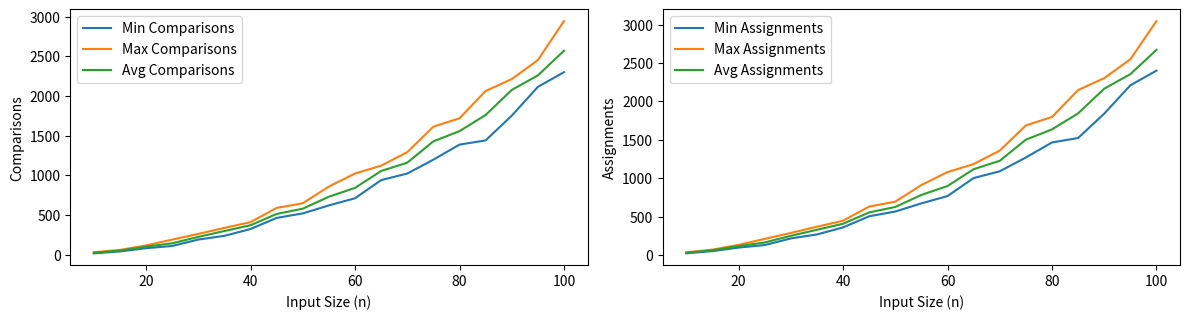

Generate this figure with matplotlib:
# importing libraries 
import random
import matplotlib.pyplot as plt
import numpy as np

# Insertion_sort
def insertion_sort(arr):
    comparisons = 0
    assignments = 0

    for i in range(1, len(arr)):
        key = arr[i]
        j = i - 1

        while j >= 0 and key < arr[j]:
            comparisons += 1
            arr[j + 1] = arr[j]
            assignments += 1
            j -= 1

        arr[j + 1] = key
        assignments += 1

    return comparisons, assignments
# functionn to generate random data
def generate_random_data(n):
    return [random.randint(1, 1000) for _ in range(n)]

def run_insertion_sort_experiment(n_values):
    min_comparisons = []
    max_comparisons = []
    avg_comparisons = []

    min_assignments = []
    max_assignments = []
    avg_assignments = []

    for n in n_values:
        comparisons_list = []
        assignments_list = []

        for _ in range(10):  # Repeat each experiment 10 times
            data = generate_random_data(n)
            comparisons, assignments = insertion_sort(data.copy())
            comparisons_list.append(comparisons)
            assignments_list.append(assignments)

        min_comparisons.append(min(comparisons_list))
        max_comparisons.append(max(comparisons_list))
        avg_comparisons.append(np.mean(comparisons_list))

        min_assignments.append(min(assignments_list))
        max_assignments.append(max(assignments_list))
        avg_assignments.append(np.mean(assignments_list))

    return min_comparisons, max_comparisons, avg_comparisons, min_assignments, max_assignments, avg_assignments

n_values = list(range(10, 101, 5))
min_comp, max_comp, avg_comp, min_assign, max_assign, avg_assign = run_insertion_sort_experiment(n_values)

# Plottinng the Graph
plt.figure(figsize=(12, 6))

plt.subplot(2, 2, 1)
plt.plot(n_values, min_comp, label="Min Comparisons")
plt.plot(n_values, max_comp, label="Max Comparisons")
plt.plot(n_values, avg_comp, label="Avg Comparisons")
plt.xlabel("Input Size (n)")
plt.ylabel("Comparisons")
plt.legend()

plt.subplot(2, 2, 2)
plt.plot(n_values, min_assign, label="Min Assignments")
plt.plot(n_values, max_assign, label="Max Assignments")
plt.plot(n_values, avg_assign, label="Avg Assignments")
plt.xlabel("Input Size (n)")
plt.ylabel("Assignments")
plt.legend()

plt.tight_layout()
plt.show()
